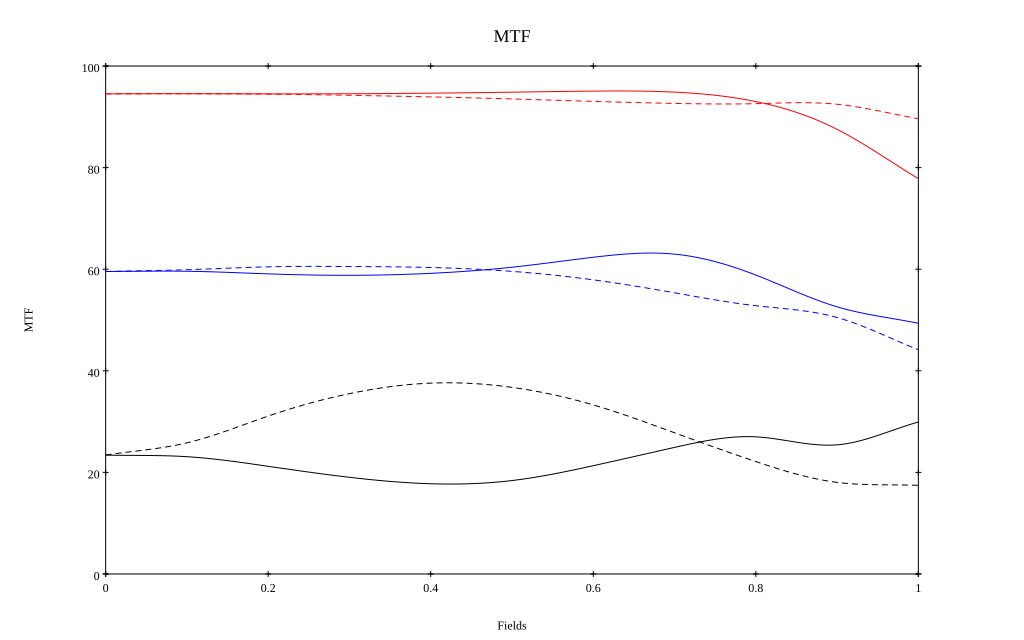

Values plotted in this chart, from the file beside it:
, 0, 0.1, 0.2, 0.3, 0.4, 0.5, 0.6, 0.7, 0.8, 0.9, 1
10 sag, 0.945, 0.946, 0.945, 0.945, 0.947, 0.949, 0.951, 0.949, 0.93, 0.875, 0.778
10 tan, 0.945, 0.945, 0.945, 0.942, 0.939, 0.935, 0.93, 0.926, 0.926, 0.925, 0.896
30 sag, 0.596, 0.596, 0.591, 0.588, 0.592, 0.604, 0.624, 0.63, 0.589, 0.526, 0.494
30 tan, 0.596, 0.599, 0.605, 0.605, 0.603, 0.596, 0.579, 0.554, 0.528, 0.505, 0.441
50 sag, 0.234, 0.231, 0.212, 0.19, 0.178, 0.184, 0.213, 0.249, 0.27, 0.254, 0.299
50 tan, 0.234, 0.258, 0.311, 0.355, 0.376, 0.367, 0.333, 0.278, 0.221, 0.18, 0.175
